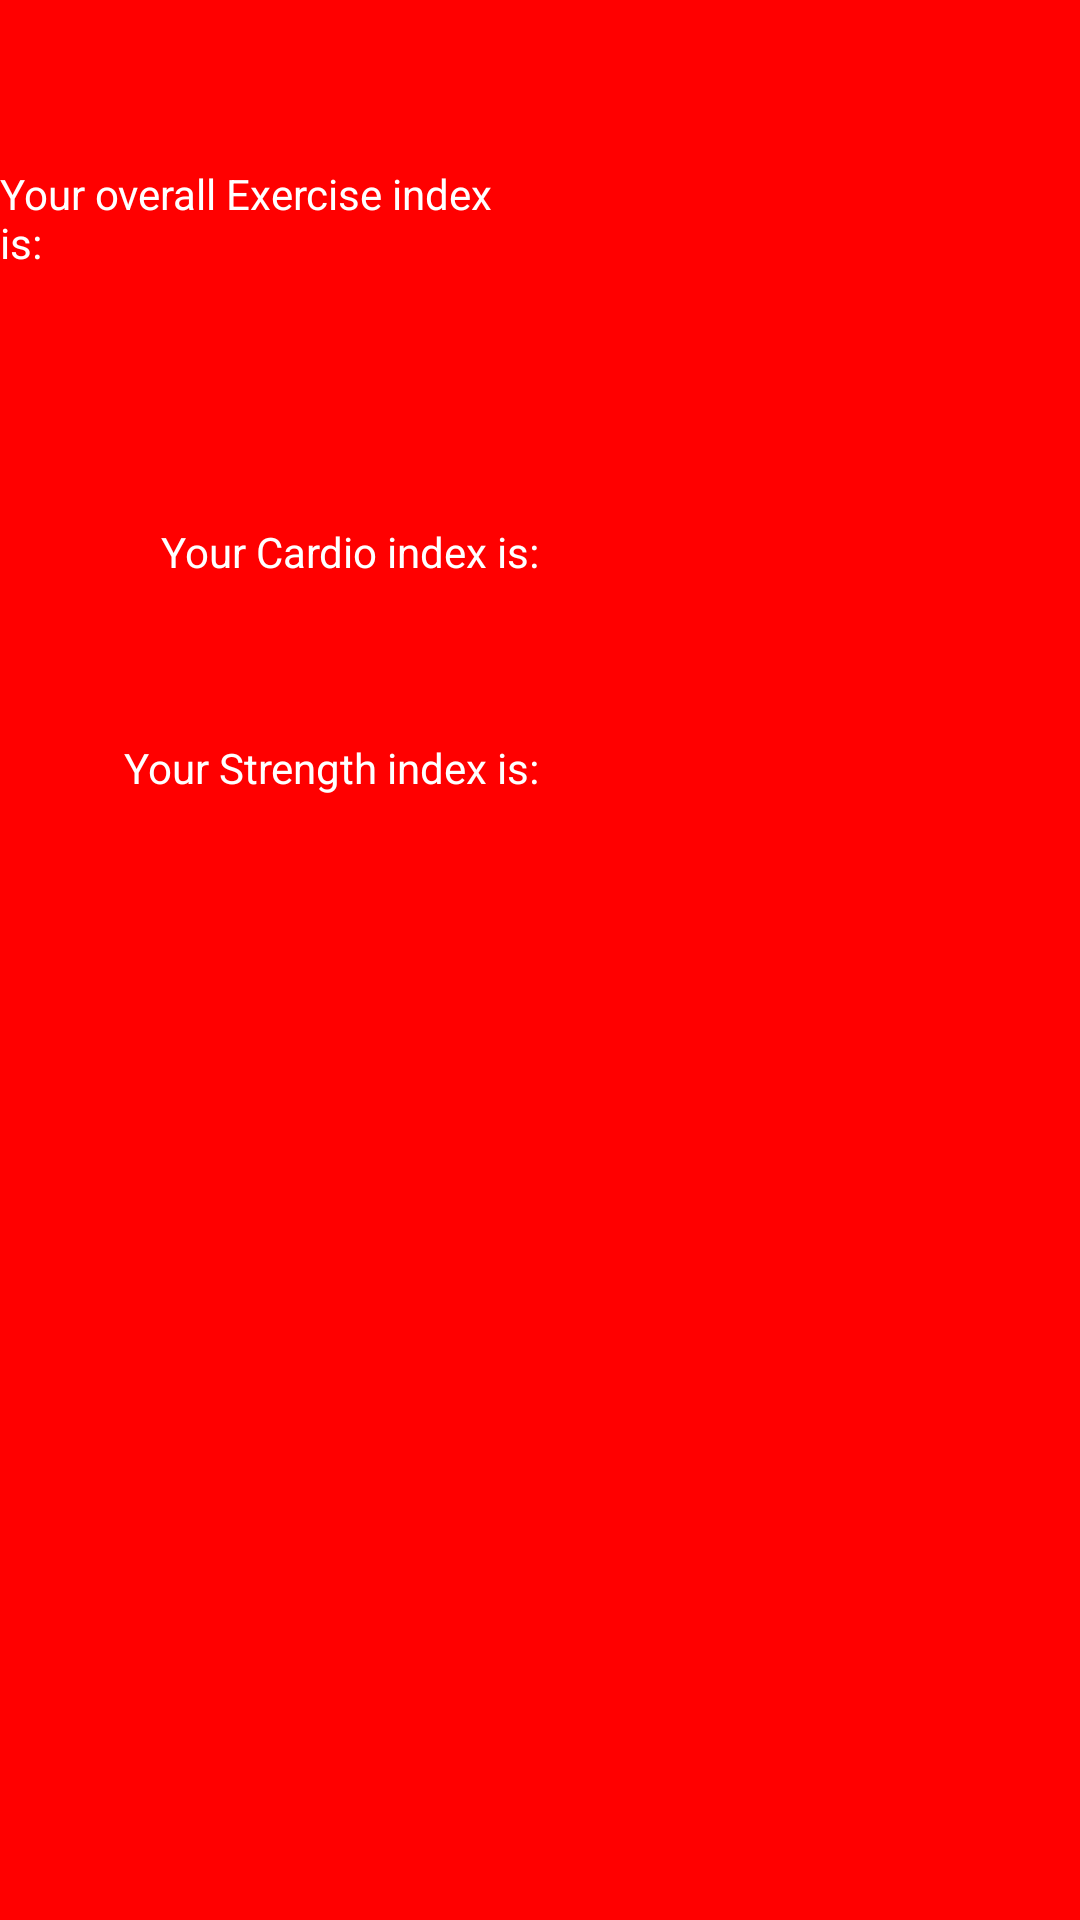

Write the Android layout XML for this screen, with the resource values it uses.
<!-- AndroidManifest.xml: application theme AppTheme -->
<!-- res/layout/exercise_index.xml -->
<?xml version="1.0" encoding="utf-8"?>
<RelativeLayout xmlns:android="http://schemas.android.com/apk/res/android"
                android:layout_width="match_parent"
                android:layout_height="match_parent">

    <TextView
        android:textColor="@color/white"
        android:layout_width="wrap_content"
        android:layout_height="wrap_content"
        android:text="@string/text_exercise_index_is"
        android:id="@+id/textView_exercise_index_is"
        android:layout_toStartOf="@+id/textView_exercise_index"
        android:layout_marginTop="55dp"
        android:layout_alignParentTop="true"
        android:layout_centerHorizontal="true"/>

    <TextView
        android:textColor="@color/white"
        android:layout_width="wrap_content"
        android:layout_height="wrap_content"
        android:text="@string/text_exercise_index"
        android:id="@+id/textView_exercise_index"
        android:textStyle="bold"
        android:layout_below="@+id/textView_exercise_index_is"
        android:layout_centerHorizontal="true"/>

    <TextView
        android:textColor="@color/white"
        android:layout_width="wrap_content"
        android:layout_height="wrap_content"
        android:text="@string/text_cardio_index"
        android:id="@+id/textView_cardio_index"
        android:layout_toStartOf="@+id/textView_exercise_index"
        android:layout_marginTop="65dp"
        android:layout_below="@+id/textView_exercise_index"
        android:layout_centerHorizontal="true"/>

    <TextView
        android:textColor="@color/white"
        android:layout_width="wrap_content"
        android:layout_height="wrap_content"
        android:text="@string/text_strength_index"
        android:id="@+id/textView_strength_index"
        android:layout_toStartOf="@+id/textView_exercise_index"
        android:layout_below="@+id/textView_exercise_index"
        android:layout_centerHorizontal="true"
        android:layout_marginTop="137dp"/>
    
</RelativeLayout>
<!-- resources referenced by this layout -->
<resources>
  <color name="white">#FFFFFF</color>
  <string name="text_cardio_index">Your Cardio index is: </string>
  <string name="text_exercise_index" />
  <string name="text_exercise_index_is">Your overall Exercise index is:</string>
  <string name="text_strength_index">Your Strength index is: </string>
  <style name="AppTheme" parent="Theme.AppCompat.Light.DarkActionBar">
          
          <item name="android:textColor">@color/black</item>
          <item name="android:windowBackground">@color/red</item>
          <item name="android:alertDialogStyle">@style/BlackText</item>
          
      </style>
  <color name="black">#000000</color>
  <color name="red">#FF0000</color>
  <style name="BlackText">
          <item name="android:textColor">@color/black</item>
      </style>
</resources>
